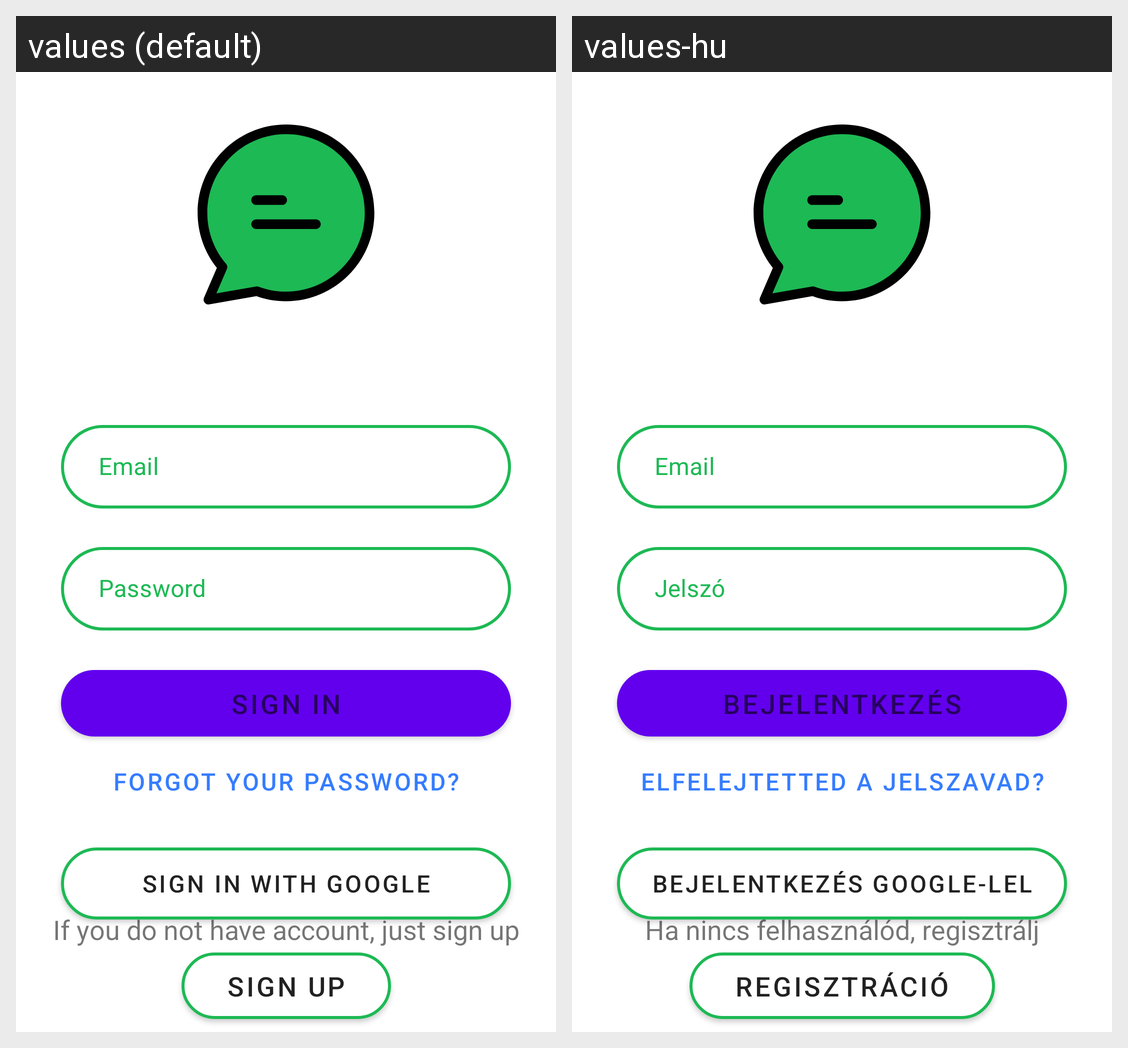

For this localized Android screen grid, give each drawn string resource with its value in every locale shown.
Android screen res/layout/fragment_login.xml rendered under 2 locales, left to right: values (default), values-hu. Device: Nexus 5 (rendered at 1080×1920; each locale shown at half size, 540×960, under a caption strip naming it); theme Theme.Chatify.
Strings drawn on this screen, with the default value and each locale's value (text and hints the layout hard-codes, and strings that could not be matched under every locale, appear in the picture but are not listed):

email
  values: Email
  values-hu: Email

password
  values: Password
  values-hu: Jelszó

sign_in
  values: Sign in
  values-hu: Bejelentkezés

forgot_your_password
  values: Forgot your password?
  values-hu: Elfelejtetted a jelszavad?

sign_in_with_google
  values: Sign in with Google
  values-hu: Bejelentkezés Google-lel

if_you_don_t_have_account_just_sign_up
  values: If you do not have account, just sign up
  values-hu: Ha nincs felhasználód, regisztrálj

registration
  values: Sign up
  values-hu: Regisztráció
